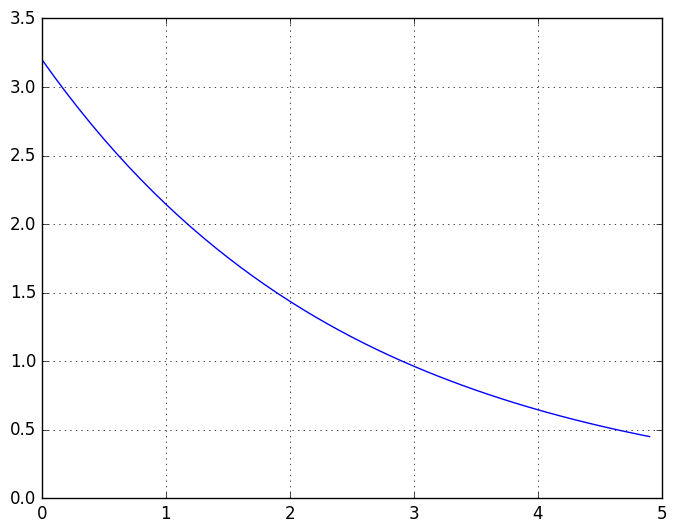

Python code for this plot:
import numpy as np
import matplotlib.pyplot as plt
from scipy.integrate import solve_ivp


class ExponentialDecay():
    """Exponential decay class."""
    def __init__(self, a):
        """ExponentialDecay class takes a decay constant a as argument."""
        self.a = a


    def __call__(self, t, u):
        """
        Special method __call__ that finds the derivative of u when u(t) is
        known.
        Parameters: t -- Time where the derivative should be calculated at.
                    u -- Value of the decay function at the given time t.
        Returns: The derivative of the decay function u at a time t.
        """
        return -self.a*u


    def solve(self, u0, T, dt):
        """
        Solves the ODE using scipy.integrate solve_ivp function.
        Parameters: u0   -- An initial value for the function u(0) at time t=0.
                    T    -- End time for the experiment.
                    dt   -- Timestep we want to use in our calculation.
        Returns: sol.t -- Array with time values.
                 sol.y -- Array with values of u at given time t in sol.t
        """
        sol = solve_ivp(self, [0, T], [u0], t_eval=np.arange(0, T, dt))
        return sol.t, sol.y[0]


if __name__ == "__main__":
    #plotting a test run
    a  = 0.4    # Decay constants
    u0 = 3.2    # Function value u(t) for some known time t
    T  = 5.     # Timespan
    dt = 0.1    # Timestep

    decay_model = ExponentialDecay(a)
    t, u = decay_model.solve(u0, T, dt)
    plt.style.use("classic")
    plt.plot(t, u)
    plt.grid()
    plt.show()
